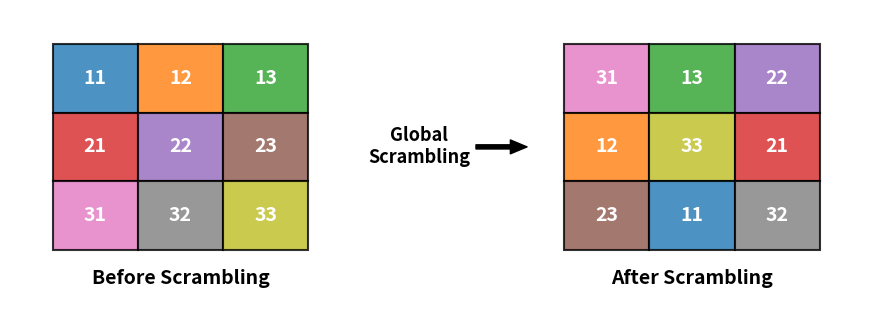
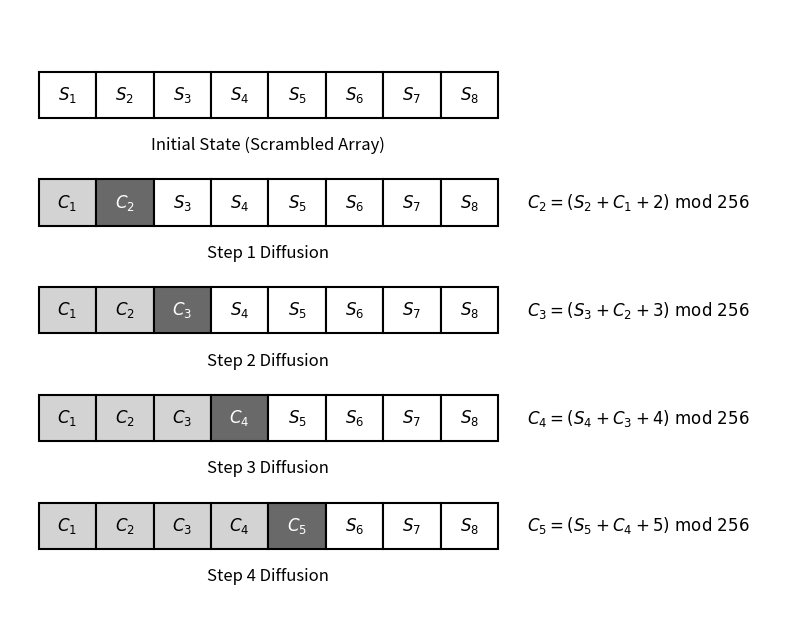

Generate these figures, in order, with matplotlib:
import matplotlib.pyplot as plt
import matplotlib.patches as patches
import numpy as np

def draw_scrambling_toy_example():
    fig, ax = plt.subplots(figsize=(11, 4))
    ax.axis('off')

    grid_size = 3
    cell_size = 1.0
    
    original_seq = [11, 12, 13, 21, 22, 23, 31, 32, 33]
    scrambled_seq = [31, 13, 22, 12, 33, 21, 23, 11, 32] 
    
    colors = ['#1f77b4', '#ff7f0e', '#2ca02c', '#d62728', '#9467bd', 
              '#8c564b', '#e377c2', '#7f7f7f', '#bcbd22']
    color_map = {val: colors[i] for i, val in enumerate(original_seq)}

    start_x1, start_y1 = 0, 0
    for i in range(grid_size):
        for j in range(grid_size):
            idx = i * grid_size + j
            val = original_seq[idx]
            rect = patches.Rectangle((start_x1 + j*cell_size, start_y1 + (grid_size-1-i)*cell_size), 
                                     cell_size, cell_size, linewidth=1.5, edgecolor='black', facecolor=color_map[val], alpha=0.8)
            ax.add_patch(rect)
            ax.text(start_x1 + j*cell_size + cell_size/2, start_y1 + (grid_size-1-i)*cell_size + cell_size/2, 
                    str(val), color='white', weight='bold', fontsize=14, ha='center', va='center')

    start_x2 = 6

    ax.annotate("Global\nScrambling", xy=(5.6, 1.5), xytext=(4.3, 1.5),
                arrowprops=dict(facecolor='black', shrink=0.05, width=3, headwidth=10),
                fontsize=13, fontweight='bold', ha='center', va='center')

    for i in range(grid_size):
        for j in range(grid_size):
            idx = i * grid_size + j
            val = scrambled_seq[idx]
            rect = patches.Rectangle((start_x2 + j*cell_size, start_y1 + (grid_size-1-i)*cell_size), 
                                     cell_size, cell_size, linewidth=1.5, edgecolor='black', facecolor=color_map[val], alpha=0.8)
            ax.add_patch(rect)
            ax.text(start_x2 + j*cell_size + cell_size/2, start_y1 + (grid_size-1-i)*cell_size + cell_size/2, 
                    str(val), color='white', weight='bold', fontsize=14, ha='center', va='center')

    ax.text(1.5, -0.5, "Before Scrambling", fontsize=14, fontweight='bold', ha='center')
    ax.text(7.5, -0.5, "After Scrambling", fontsize=14, fontweight='bold', ha='center')

    plt.xlim(-0.5, 9.5)
    plt.ylim(-1, 3.5)
    
    save_path = "Figure_2_Scrambling_Global.png"
    plt.savefig(save_path, dpi=300, bbox_inches='tight')
    plt.close()

def draw_diffusion_toy_example():
    fig, ax = plt.subplots(figsize=(10, 8))
    ax.axis('off')

    seq_length = 8
    rounds = 5  
    
    cell_w = 1.0
    cell_h = 0.6
    y_spacing = 1.4 

    labels = [f"$S_{{{i}}}$" for i in range(1, seq_length+1)]
    
    for r in range(rounds):
        y_pos = (rounds - 1 - r) * y_spacing
        
        row_title = "Initial State (Scrambled Array)" if r == 0 else f"Step {r} Diffusion"
        ax.text(seq_length/2, y_pos - 0.25, row_title, fontsize=12, ha='center', va='top')

        for c in range(seq_length):
            x_pos = c * cell_w
            face_color = 'white'
            text_color = 'black'
            cell_text = labels[c]

            if r > 0:
                if c < r:
                    face_color = '#d3d3d3' 
                    cell_text = f"$C_{{{c+1}}}$"
                elif c == r:
                    face_color = '#696969' 
                    text_color = 'white'
                    cell_text = f"$C_{{{c+1}}}$"

            rect = patches.Rectangle((x_pos, y_pos), cell_w, cell_h, 
                                     linewidth=1.5, edgecolor='black', facecolor=face_color)
            ax.add_patch(rect)
            ax.text(x_pos + cell_w/2, y_pos + cell_h/2, cell_text, 
                    color=text_color, fontsize=12, fontweight='bold', ha='center', va='center')

        if r > 0:
            formula = f"$C_{{{r+1}}} = (S_{{{r+1}}} + C_{{{r}}} + {r+1}) \\ \\mathrm{{mod}} \\ 256$"
            ax.text(seq_length + 0.5, y_pos + cell_h/2, formula, fontsize=12, va='center')

    plt.xlim(-0.5, seq_length + 5)
    plt.ylim(-1.0, rounds * y_spacing)
    
    save_path = "Figure_9_Architecture.png"
    plt.savefig(save_path, dpi=300, bbox_inches='tight')
    plt.close()

if __name__ == "__main__":
    draw_scrambling_toy_example()
    draw_diffusion_toy_example()
